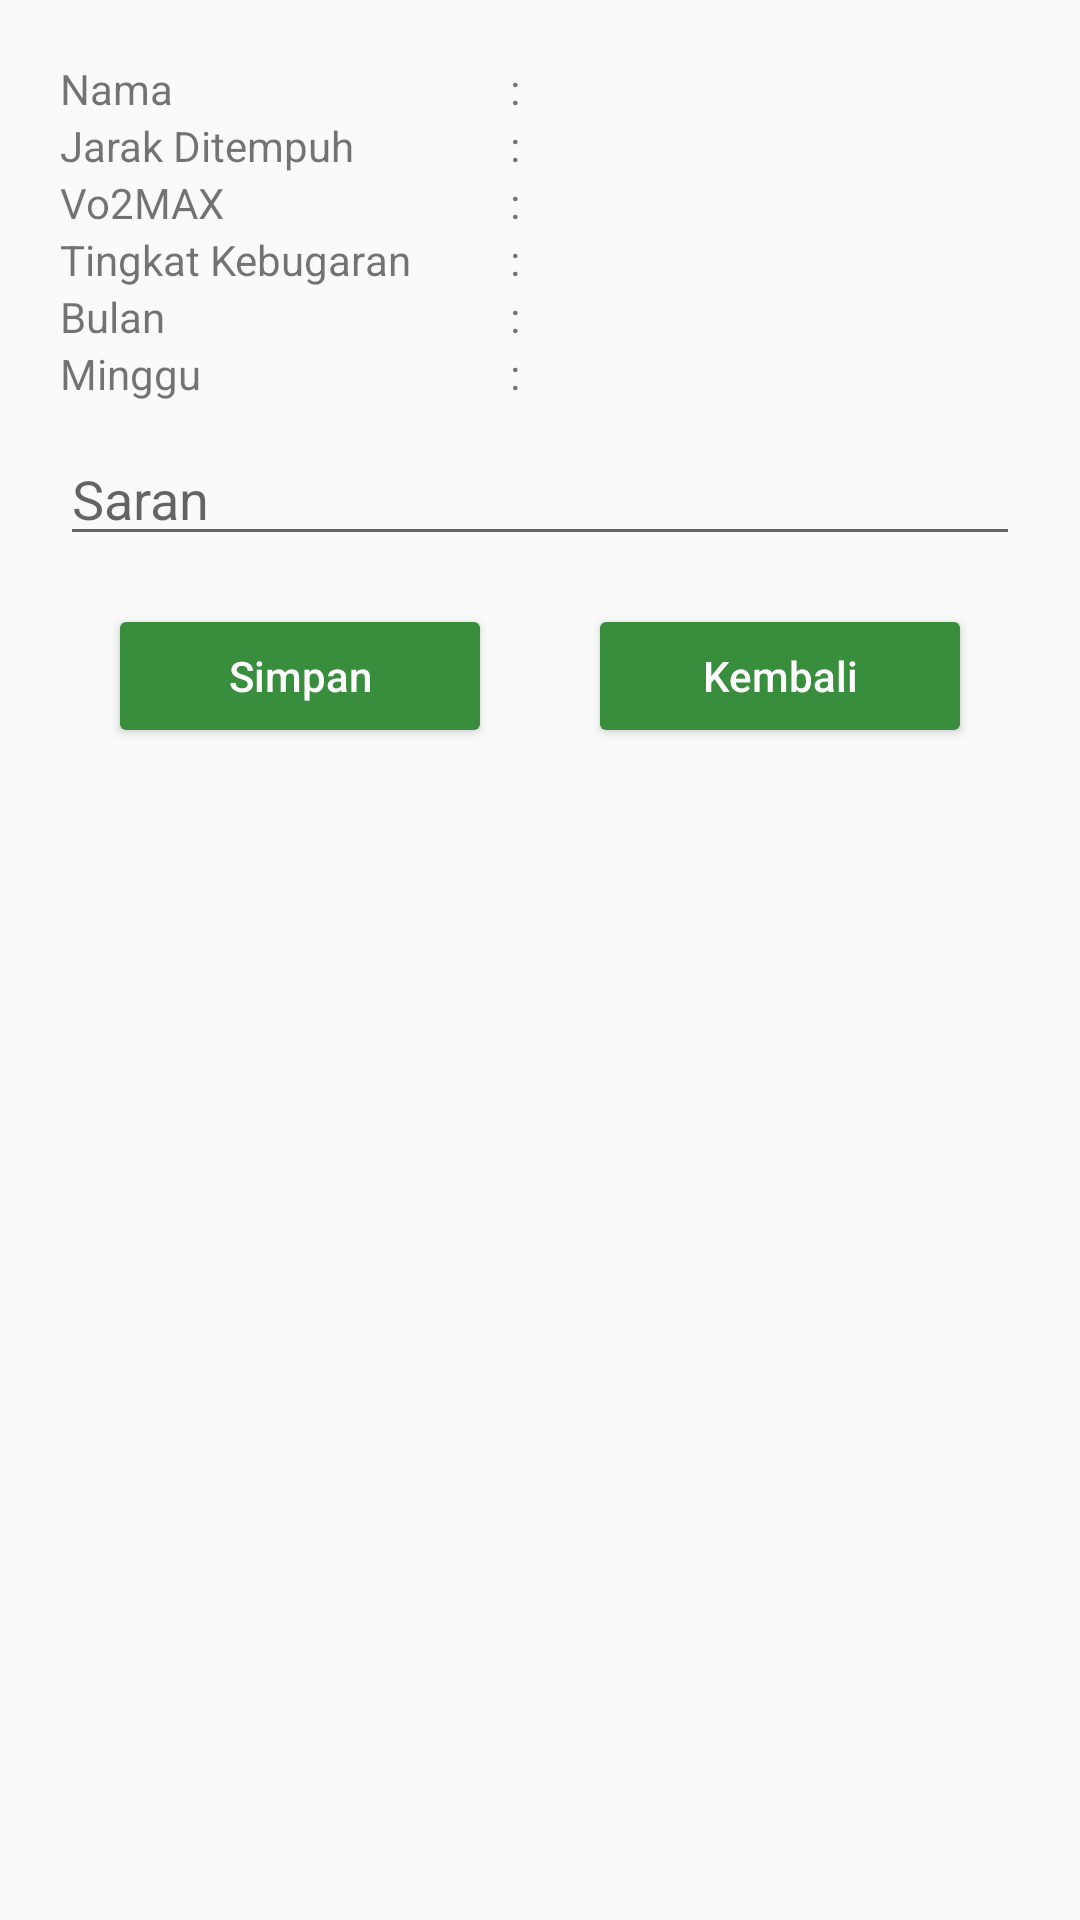

Layout XML and referenced resources for this Android screen:
<!-- AndroidManifest.xml: application theme AppTheme -->
<!-- res/layout/fragment_balke_dialog.xml -->
<?xml version="1.0" encoding="utf-8"?>
<LinearLayout xmlns:android="http://schemas.android.com/apk/res/android"
    xmlns:tools="http://schemas.android.com/tools"
    android:layout_width="match_parent"
    android:layout_height="match_parent"
    android:orientation="vertical"
    tools:context=".ui.activity.dialog.BalkeDialog">

    <LinearLayout
        android:id="@+id/ll_balke"
        android:layout_width="match_parent"
        android:layout_height="wrap_content"
        android:background="?attr/selectableItemBackground"
        android:clickable="true"
        android:focusable="true"
        android:orientation="vertical"
        android:padding="20dp">

        <LinearLayout
            android:layout_width="match_parent"
            android:layout_height="wrap_content"
            android:orientation="horizontal">

            <TextView
                android:layout_width="150dp"
                android:layout_height="wrap_content"
                android:text="Nama" />

            <TextView
                android:layout_width="wrap_content"
                android:layout_height="wrap_content"
                android:text=":" />

            <TextView
                android:id="@+id/tv_nama_balke"
                android:layout_width="match_parent"
                android:layout_height="wrap_content"
                android:layout_marginLeft="10dp"
                tools:text="Nama" />
        </LinearLayout>

        <LinearLayout
            android:layout_width="match_parent"
            android:layout_height="wrap_content"
            android:orientation="horizontal">

            <TextView
                android:layout_width="150dp"
                android:layout_height="wrap_content"
                android:text="Jarak Ditempuh" />

            <TextView
                android:layout_width="wrap_content"
                android:layout_height="wrap_content"
                android:text=":" />

            <TextView
                android:id="@+id/tv_jarak_ditempuh_balke"
                android:layout_width="match_parent"
                android:layout_height="wrap_content"
                android:layout_marginLeft="10dp"
                tools:text="Poor" />
        </LinearLayout>

        <LinearLayout
            android:layout_width="match_parent"
            android:layout_height="wrap_content"
            android:orientation="horizontal">

            <TextView
                android:layout_width="150dp"
                android:layout_height="wrap_content"
                android:text="Vo2MAX" />

            <TextView
                android:layout_width="wrap_content"
                android:layout_height="wrap_content"
                android:text=":" />

            <TextView
                android:id="@+id/tv_vo2max_balke"
                android:layout_width="match_parent"
                android:layout_height="wrap_content"
                android:layout_marginLeft="10dp"
                tools:text="35" />
        </LinearLayout>

        <LinearLayout
            android:layout_width="match_parent"
            android:layout_height="wrap_content"
            android:orientation="horizontal">

            <TextView
                android:layout_width="150dp"
                android:layout_height="wrap_content"
                android:text="Tingkat Kebugaran" />

            <TextView
                android:layout_width="wrap_content"
                android:layout_height="wrap_content"
                android:text=":" />

            <TextView
                android:id="@+id/tv_tingkat_kebugaran_balke"
                android:layout_width="match_parent"
                android:layout_height="wrap_content"
                android:layout_marginLeft="10dp"
                tools:text="Poor" />
        </LinearLayout>

        <LinearLayout
            android:layout_width="match_parent"
            android:layout_height="wrap_content"
            android:orientation="horizontal">

            <TextView
                android:layout_width="150dp"
                android:layout_height="wrap_content"
                android:text="Bulan" />

            <TextView
                android:layout_width="wrap_content"
                android:layout_height="wrap_content"
                android:text=":" />

            <TextView
                android:id="@+id/tv_bulan_balke"
                android:layout_width="match_parent"
                android:layout_height="wrap_content"
                android:layout_marginLeft="10dp"
                tools:text="6" />
        </LinearLayout>

        <LinearLayout
            android:layout_width="match_parent"
            android:layout_height="wrap_content"
            android:orientation="horizontal">

            <TextView
                android:layout_width="150dp"
                android:layout_height="wrap_content"
                android:text="Minggu" />

            <TextView
                android:layout_width="wrap_content"
                android:layout_height="wrap_content"
                android:text=":" />

            <TextView
                android:id="@+id/tv_minggu_balke"
                android:layout_width="match_parent"
                android:layout_height="wrap_content"
                android:layout_marginLeft="10dp"
                tools:text="3" />
        </LinearLayout>

        <EditText
            android:id="@+id/edt_solusi_balke"
            android:layout_width="match_parent"
            android:layout_height="wrap_content"
            android:layout_marginTop="10dp"
            android:hint="@string/solusi"
            android:inputType="textMultiLine"/>

        <LinearLayout
            android:layout_width="match_parent"
            android:layout_height="wrap_content"
            android:orientation="horizontal"
            android:layout_marginTop="16dp">
            <Button
                android:id="@+id/btnSimpan"
                style="@style/LayoutButton"
                android:layout_width="0dp"
                android:layout_weight="0.5"
                android:layout_height="wrap_content"
                android:text="Simpan" />
            <Button
                android:id="@+id/btnKembali"
                style="@style/LayoutButton"
                android:layout_width="0dp"
                android:layout_weight="0.5"
                android:layout_height="wrap_content"
                android:text="Kembali" />
        </LinearLayout>
    </LinearLayout>
</LinearLayout>
<!-- resources referenced by this layout -->
<resources>
  <string name="solusi">Saran</string>
  <style name="LayoutButton">
          <item name="android:layout_marginLeft">16dp</item>
          <item name="android:layout_marginRight">16dp</item>
          <item name="android:padding">10dp</item>
          <item name="android:backgroundTint" tools:targetApi="lollipop">@color/md_green_700</item>
          <item name="android:textAllCaps">false</item>
          <item name="android:textColor">@color/md_white_1000</item>
          <item name="android:textSize">14sp</item>
      </style>
  <style name="AppTheme" parent="Theme.AppCompat.Light.DarkActionBar">
          
          <item name="colorPrimary">@color/md_green_800</item>
          <item name="colorPrimaryDark">@color/md_green_900</item>
          <item name="colorAccent">@color/md_green_900</item>
      </style>
  <color name="md_green_700">#388E3C</color>
  <color name="md_white_1000">#ffffff</color>
  <color name="md_green_800">#2E7D32</color>
  <color name="md_green_900">#1B5E20</color>
</resources>
